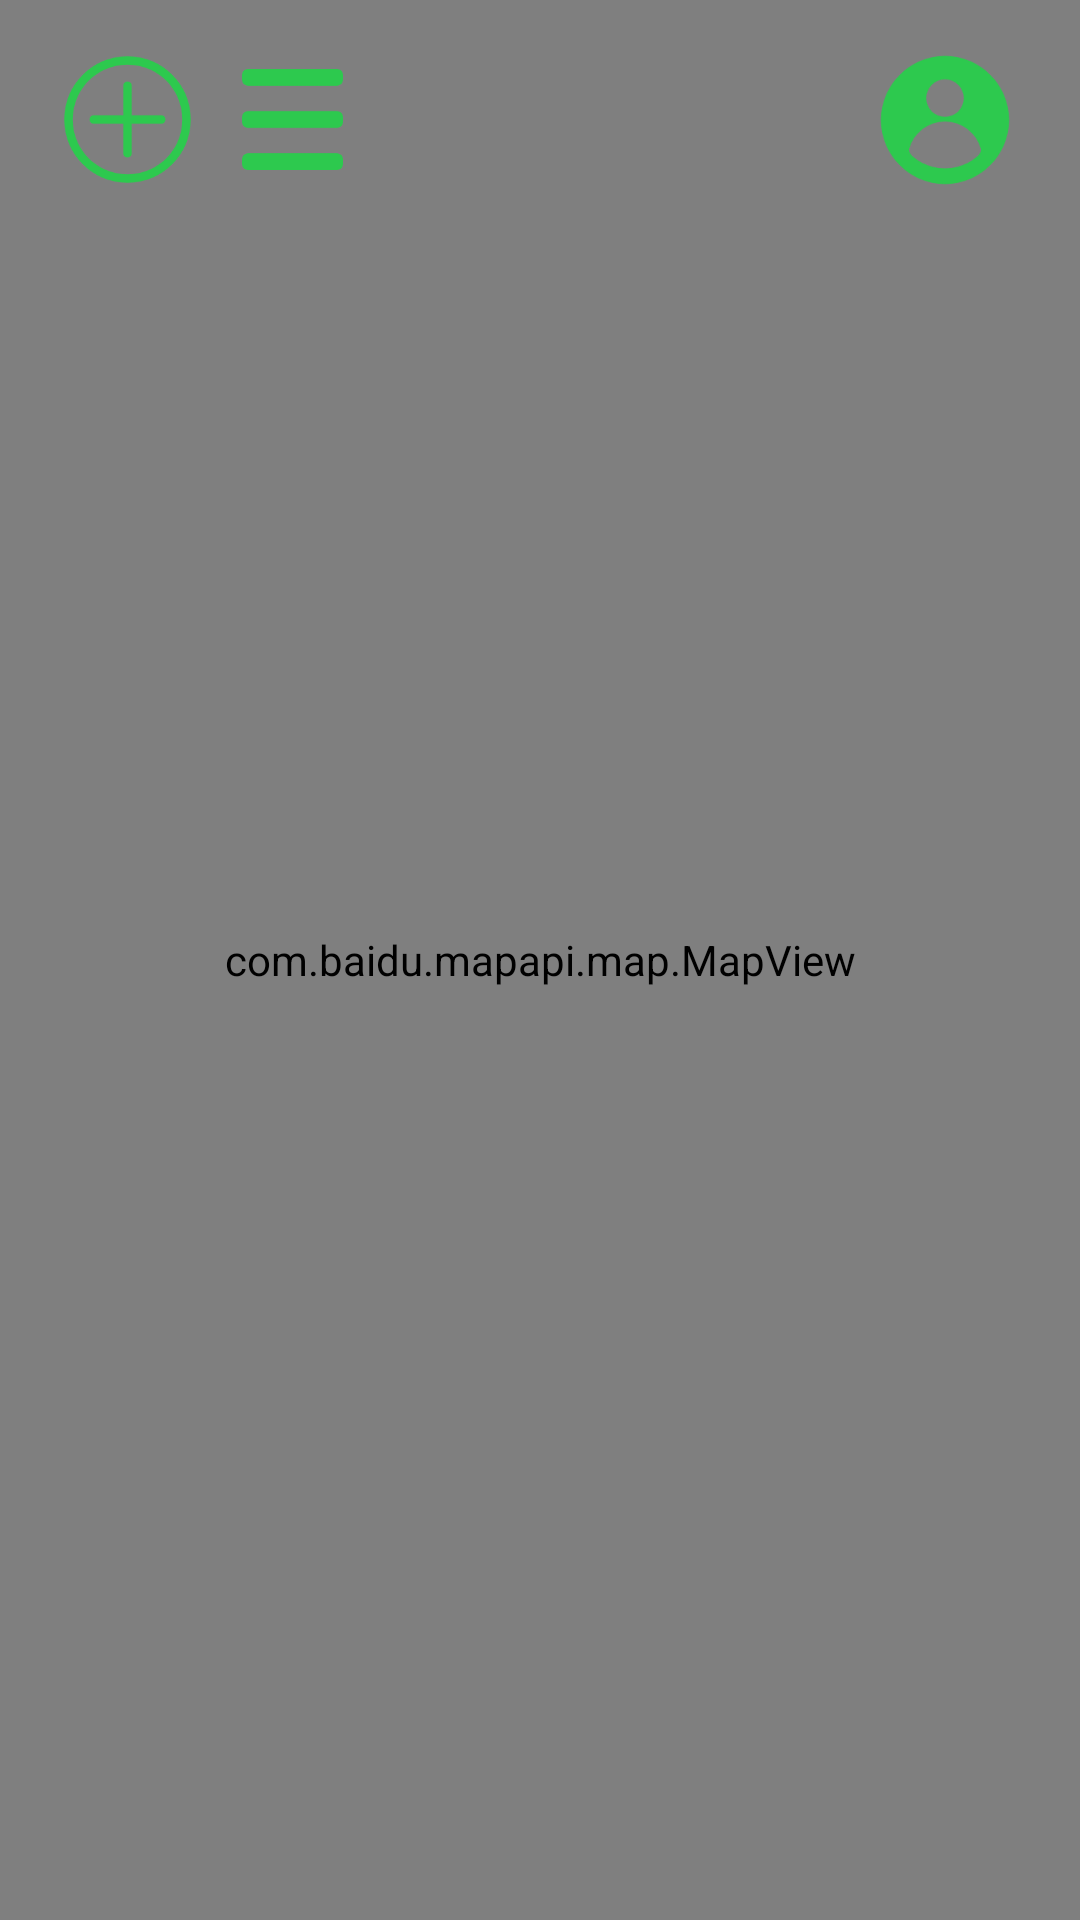

Android layout source for this screen:
<!-- AndroidManifest.xml: application theme Theme.TimerManager -->
<!-- res/layout/activity_main.xml -->
<?xml version="1.0" encoding="utf-8"?>
<RelativeLayout xmlns:android="http://schemas.android.com/apk/res/android"
    xmlns:app="http://schemas.android.com/apk/res-auto"
    xmlns:tools="http://schemas.android.com/tools"
    android:id="@+id/relative_layout_main"
    android:layout_width="match_parent"
    android:layout_height="match_parent">

    <RelativeLayout
        android:layout_width="match_parent"
        android:layout_height="match_parent">

        <com.baidu.mapapi.map.MapView
            android:id="@+id/bd_map_view"
            android:layout_width="match_parent"
            android:layout_height="match_parent"
            android:clickable="true" />

        <RelativeLayout
            android:layout_width="match_parent"
            android:layout_height="80dp">

            <LinearLayout
                android:layout_width="175dp"
                android:layout_height="60dp"
                android:layout_alignParentLeft="true"
                android:layout_alignParentTop="true"
                android:layout_marginLeft="10dp"
                android:layout_marginTop="10dp"
                android:orientation="horizontal">

                <ImageView
                    android:id="@+id/iv_new_trip"
                    android:layout_width="45dp"
                    android:layout_height="45dp"
                    android:layout_gravity="center"
                    android:layout_marginLeft="10dp"
                    android:layout_marginRight="5dp"
                    android:src="@drawable/add" />

                <ImageView
                    android:id="@+id/iv_check_trip"
                    android:layout_width="45dp"
                    android:layout_height="45dp"
                    android:layout_gravity="center"
                    android:layout_marginLeft="5dp"
                    android:layout_marginRight="10dp"
                    android:src="@drawable/list" />

            </LinearLayout>

            <com.google.android.material.imageview.ShapeableImageView
                android:id="@+id/go_to_login"
                android:layout_width="50dp"
                android:layout_height="50dp"
                android:layout_alignParentRight="true"
                android:layout_centerVertical="true"
                android:layout_marginRight="20dp"
                android:background="@drawable/default_user"
                app:shapeAppearanceOverlay="@style/circleImageStyle" />


        </RelativeLayout>

    </RelativeLayout>

</RelativeLayout>
<!-- resources referenced by this layout -->
<resources>
  <!-- drawable add: png bitmap (drawable, 8837 bytes) -->
  <!-- drawable default_user: png bitmap (drawable, 3293 bytes) -->
  <!-- drawable list: png bitmap (drawable, 2482 bytes) -->
  <style name="circleImageStyle">
          <item name="cornerFamily">rounded</item>
          <item name="cornerSize">50%</item>
      </style>
  <style name="Theme.TimerManager" parent="Theme.MaterialComponents.DayNight.DarkActionBar">
          
          <item name="colorPrimary">@color/purple_500</item>
          <item name="colorPrimaryVariant">@color/purple_700</item>
          <item name="colorOnPrimary">@color/white</item>
          
          <item name="colorSecondary">@color/teal_200</item>
          <item name="colorSecondaryVariant">@color/teal_700</item>
          <item name="colorOnSecondary">@color/black</item>
          
          <item name="android:statusBarColor" tools:targetApi="l">?attr/colorPrimaryVariant</item>
          
      </style>
  <color name="purple_500">#30BA4D</color>
  <color name="purple_700">#30BA4D</color>
  <color name="white">#FFFFFFFF</color>
  <color name="teal_200">#30BA4D</color>
  <color name="teal_700">#30BA4D</color>
  <color name="black">#FF000000</color>
</resources>
